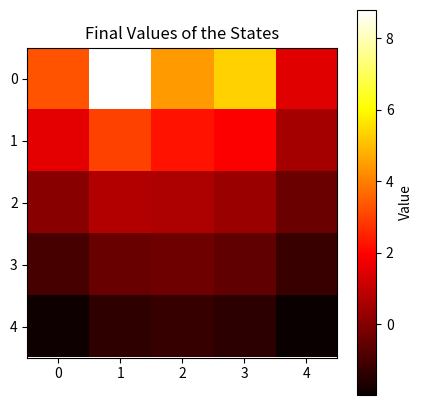

Here is the Python script that generated this plot:
import numpy as np
import matplotlib.pyplot as plt

class Environment:
    def __init__(self, size=5):
        self.size = size
        self.grid = np.zeros((size, size))
        self.special_states = {(0, 1): ((4, 1), 10), (0, 3): ((2, 3), 5)}

    def get_reward(self, state, next_state):
        if state in self.special_states:
            return self.special_states[state]
        elif next_state[0] < 0 or next_state[0] >= self.size or next_state[1] < 0 or next_state[1] >= self.size:
            return state, -1
        else:
            return next_state, 0

class Agent:
    def __init__(self, environment, discount_factor=0.9):
        self.environment = environment
        self.discount_factor = discount_factor
        self.values = np.zeros_like(environment.grid)

    def bellman_update(self, state):
        possible_actions = [(0, 1), (0, -1), (1, 0), (-1, 0)]  # Right, Left, Down, Up
        value = 0

        for action in possible_actions:
            next_state = (state[0] + action[0], state[1] + action[1])
            next_state, reward = self.environment.get_reward(state, next_state)

            if 0 <= next_state[0] < self.environment.size and 0 <= next_state[1] < self.environment.size:
                value += 0.25 * (reward + self.discount_factor * self.values[next_state])

        return value
    

    def value_iteration(self, num_iterations=1000):
        for _ in range(num_iterations):
            new_values = np.zeros_like(self.values)

            for i in range(self.environment.size):
                for j in range(self.environment.size):
                    state = (i, j)
                    new_values[state] = self.bellman_update(state)

            self.values = new_values

    def plot_values(self):
        plt.figure(figsize=(5,5))
        plt.imshow(self.values, cmap='hot', interpolation='nearest')
        plt.colorbar(label='Value')
        plt.title('Final Values of the States')
        plt.show()

# Create the environment and agent
env = Environment()
agent = Agent(env)

# Perform value iteration
agent.value_iteration()
agent.plot_values()

# Print the final values
np.set_printoptions(precision=1, suppress=True)
print(agent.values)
